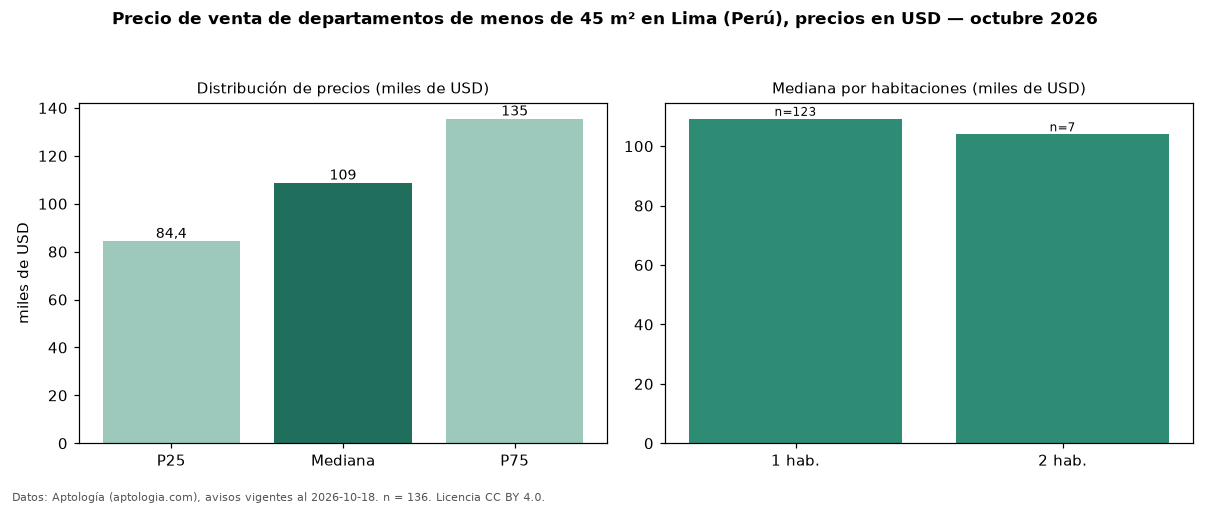

Values plotted in this chart, from the file beside it:
seccion, metrica, valor, moneda, n
filtro, area1, de menos de 45 m², , 136
precio, p25, 84370, USD, 136
precio, mediana, 108738, USD, 136
precio, p75, 135465, USD, 136
precio, minimo, 58120, USD, 136
precio, maximo, 187000, USD, 136
m2, mediana_precio_m2, 2719, USD, 136
m2, area_mediana_m2, 40.0, m2, 136
banos, mediana_banos, 1.0, , 
parqueadero, pct_con_parqueadero, 100.0, %, 34
habitaciones, 1, 109215, USD, 123
habitaciones, 2, 104000, USD, 7
fuente, fecha_datos, 2026-10-18, , 
fuente, atribucion, https://www.aptologia.com/pe/venta/lima, , 
fuente, licencia, CC BY 4.0, , 
